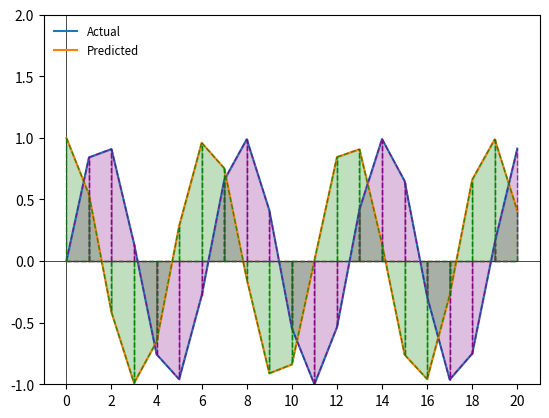

Source code (Python):
import numpy as np
import matplotlib.pyplot as plt


x_vals = np.arange(0, 21, 1)
actual_vals = np.sin(x_vals)
predicted_vals = np.cos(x_vals)


def plot_trapezoid(x1, x2, y1, y2, axis, color="purple"):
    # plot right side of trapezoid
    plt.plot(
        [x1, x1],
        [axis, y1],
        linestyle="--",
        linewidth=1,
        color=color,
        alpha=0.75,
    )
    # plot bottom side of trapezoid
    plt.plot(
        [x1, x2],
        [axis, axis],
        linestyle="--",
        linewidth=1,
        color=color,
        alpha=0.75,
    )
    # plot left side of trapezoid
    plt.plot(
        [x2, x2],
        [axis, y2],
        linestyle="--",
        linewidth=1,
        color=color,
        alpha=0.75,
    )
    # plot top side of trapezoid
    plt.plot(
        [x1, x2],
        [y1, y2],
        linestyle="--",
        linewidth=1,
        color=color,
        alpha=0.75,
    )
    plt.fill_between([x1, x2], [y1, y2], axis, color=color, alpha=0.25)


min_val = min(min(actual_vals), min(predicted_vals))
max_val = max(max(actual_vals), max(predicted_vals))

plt.axhline(y=0, color="k", linewidth=0.5)
plt.axvline(x=0, color="k", linewidth=0.5)

plt.plot(x_vals, actual_vals, label="Actual")
plt.plot(x_vals, predicted_vals, label="Predicted")

for i in range(x_vals[0], x_vals[-1]):
    plot_trapezoid(x_vals[i], x_vals[i + 1], actual_vals[i], actual_vals[i + 1], 0)
    plot_trapezoid(
        x_vals[i],
        x_vals[i + 1],
        predicted_vals[i],
        predicted_vals[i + 1],
        0,
        color="green",
    )

plt.xlim(-1, len(x_vals))
plt.ylim(-1, max_val + 1)
plt.xticks(x_vals[::2])
plt.legend(frameon=False, loc="upper left", fontsize="small")
plt.show()


def area_under_curve(x, y, start, end):
    area = np.trapz(y[start:end], x[start:end])
    print(f"Area under curve from {start} to {end} is {area}")
    return area


def diff_area_under_curve(x, y1, y2, start, end):
    area1 = area_under_curve(x, y1, start, end)
    area2 = area_under_curve(x, y2, start, end)
    diff = np.abs(area1 - area2)
    print(f"Difference in area under curve from {start} to {end} is {diff}")
    return diff


